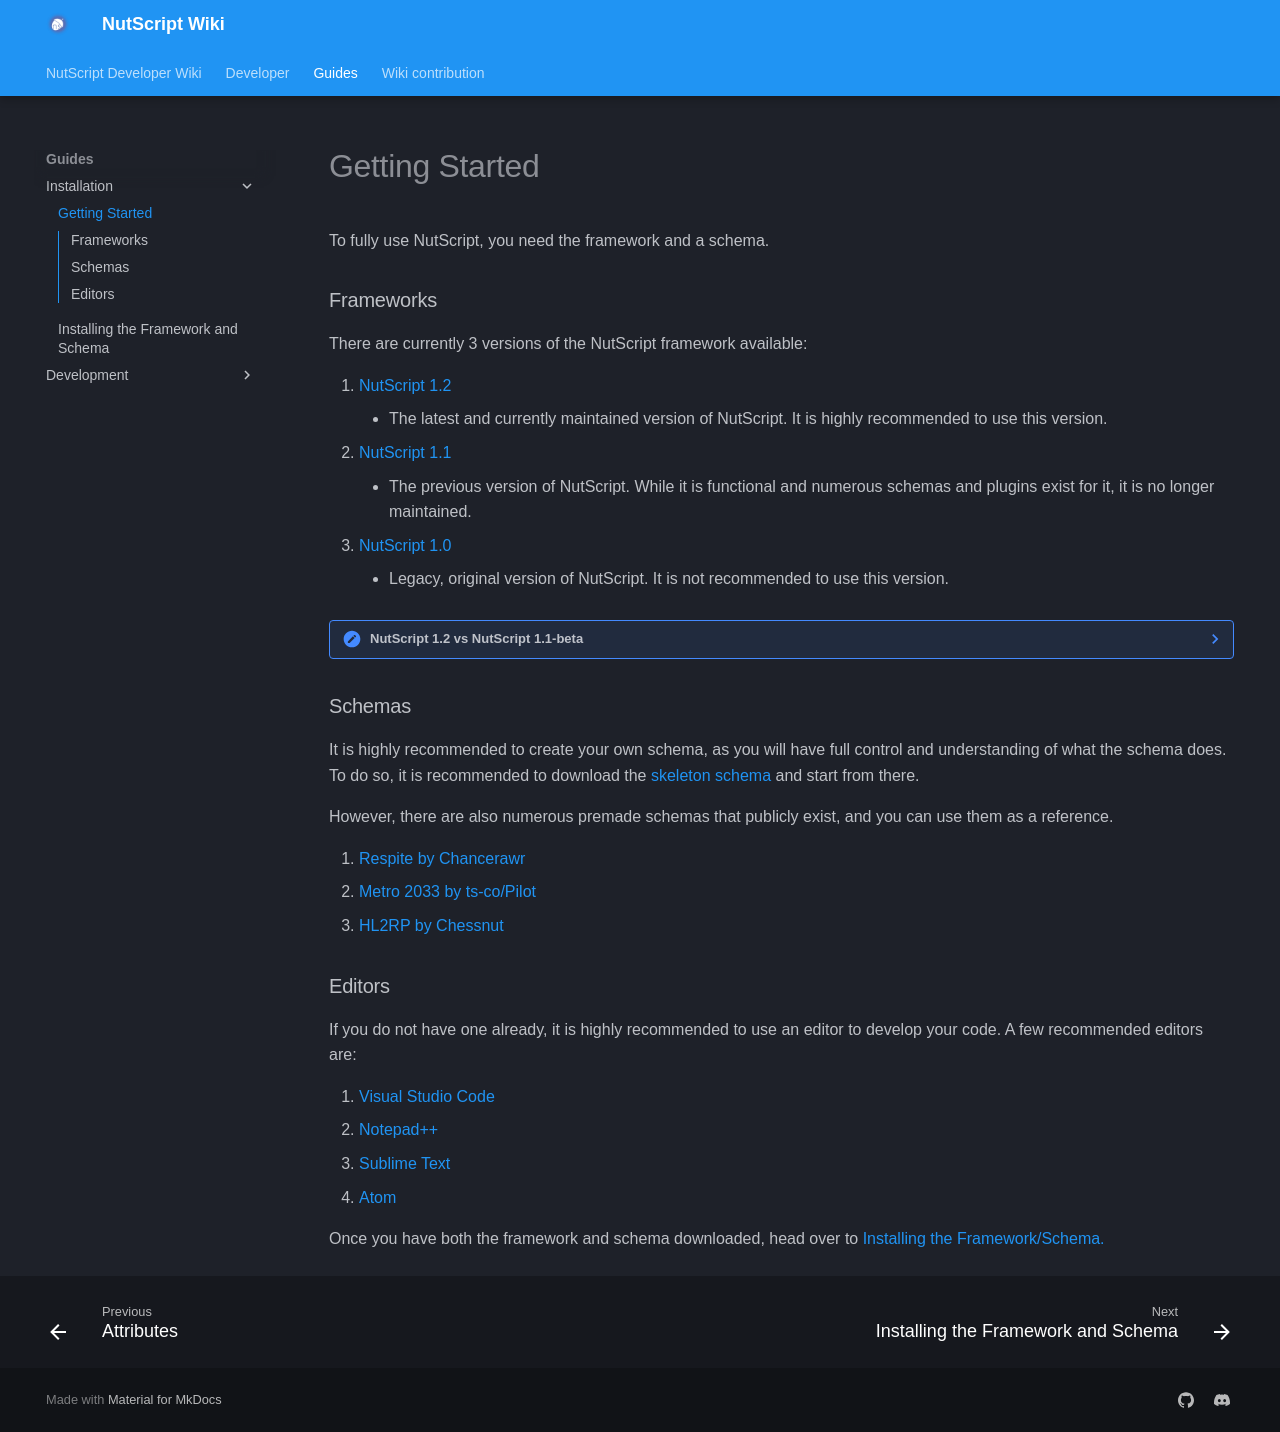

repository: NutScript/NutScript-Wiki · page: guides/installation/getting_started/index.html · generator: mkdocs

# Getting Started

To fully use NutScript, you need the framework and a schema.

### Frameworks

There are currently 3 versions of the NutScript framework available:

1. [NutScript 1.2](https://github.com/NutScript/NutScript)
    - The latest and currently maintained version of NutScript. It is highly recommended to use this version.
2. [NutScript 1.1](https://github.com/rebel1324/NutScript)
    - The previous version of NutScript. While it is functional and numerous schemas and plugins exist for it, it is no longer maintained.
3. [NutScript 1.0](https://github.com/Chessnut/NutScript/tree/1.0)
    - Legacy, original version of NutScript. It is not recommended to use this version.


??? note "NutScript 1.2 vs NutScript 1.1-beta"
    There also exists the [NutScript 1.1-beta](https://github.com/rebel1324/NutScript/tree/1.1-beta) version, however, it is simply Version 1.2 in early stages of development. As such, any plugin that is made for 1.1-beta is fully compatible with 1.2 (but not 1.1 or 1.0).

### Schemas

It is highly recommended to create your own schema, as you will have full control and understanding of what the schema does. To do so, it is recommended to download the [skeleton schema](https://github.com/NutScript/skeleton-schema) and start from there.

However, there are also numerous premade schemas that publicly exist, and you can use them as a reference.

1. [Respite by Chancerawr](https://github.com/Chancerawr/respite)
2. [Metro 2033 by ts-co/Pilot](https://github.com/ts-co/Metro-2033)
3. [HL2RP by Chessnut](https://github.com/Chessnut/hl2rp)

### Editors

If you do not have one already, it is highly recommended to use an editor to develop your code. A few recommended editors are:

1. [Visual Studio Code](https://code.visualstudio.com/)
2. [Notepad++](https://notepad-plus-plus.org/)
3. [Sublime Text](https://www.sublimetext.com/)
4. [Atom](https://atom.io/)

Once you have both the framework and schema downloaded, head over to [Installing the Framework/Schema.](./installing_framework.md)
